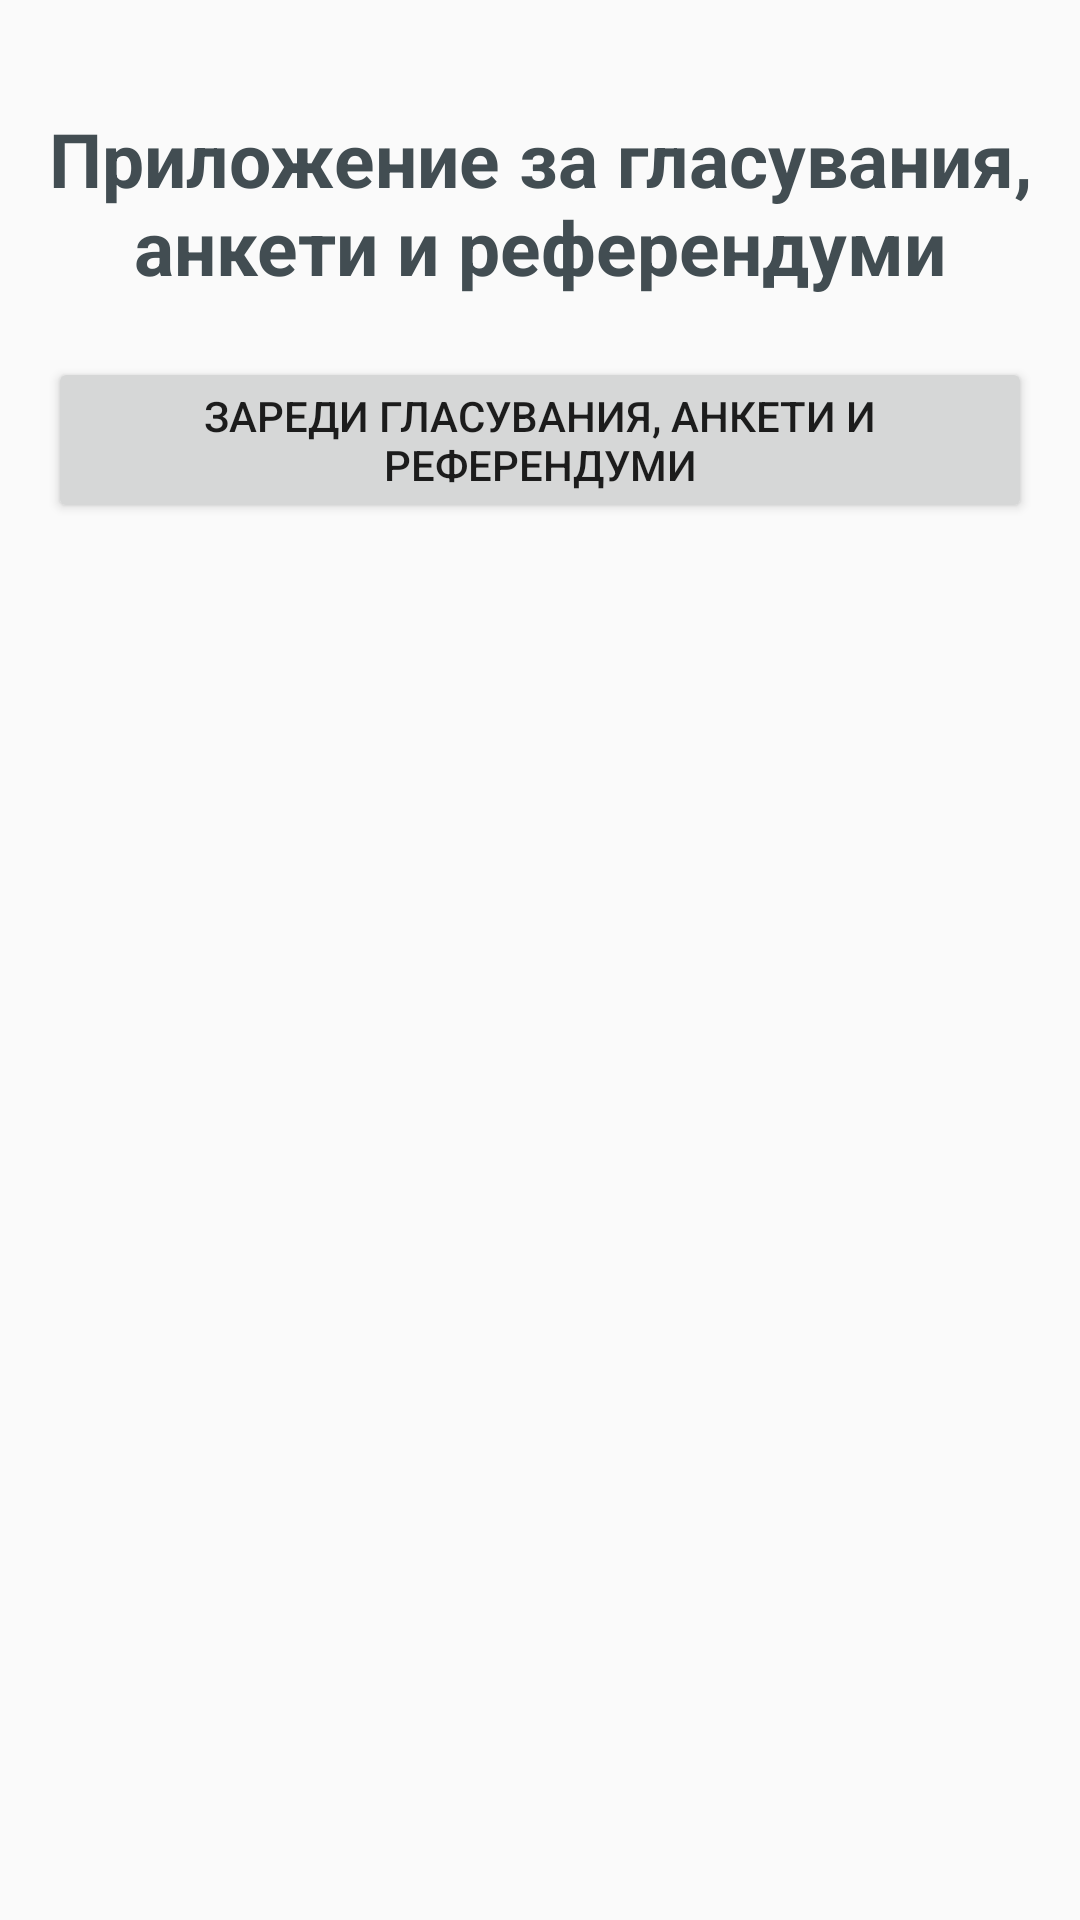

Produce the Android XML layout that renders to this screen, including the resource entries it uses.
<!-- AndroidManifest.xml: application theme AppTheme -->
<!-- res/layout/content_home.xml -->
<?xml version="1.0" encoding="utf-8"?>
<LinearLayout xmlns:android="http://schemas.android.com/apk/res/android"
    xmlns:app="http://schemas.android.com/apk/res-auto"
    xmlns:tools="http://schemas.android.com/tools"
    android:id="@+id/content_home"
    android:layout_width="match_parent"
    android:layout_height="match_parent"
    android:paddingBottom="@dimen/activity_vertical_margin"
    android:paddingLeft="@dimen/activity_horizontal_margin"
    android:paddingRight="@dimen/activity_horizontal_margin"
    android:paddingTop="@dimen/activity_vertical_margin"
    app:layout_behavior="@string/appbar_scrolling_view_behavior"
    tools:context="com.votingapp.HomeActivity"
    tools:showIn="@layout/app_bar_home"
    android:orientation="vertical">

    <TextView
        android:layout_width="wrap_content"
        android:layout_height="wrap_content"
        android:text="Приложение за гласувания, анкети и референдуми"
        style="@style/text_vote_title"/>

    <Button
        android:id="@+id/load_data_button"
        android:text="Зареди гласувания, анкети и референдуми"
        android:layout_height="wrap_content"
        android:layout_width="wrap_content"
        android:layout_column="0"
        android:layout_row="2"/>
</LinearLayout>
<!-- resources referenced by this layout -->
<resources>
  <dimen name="activity_horizontal_margin">16dp</dimen>
  <dimen name="activity_vertical_margin">16dp</dimen>
  <style name="text_vote_title">
          <item name="android:layout_width">344dp</item>
          <item name="android:layout_height">21dp</item>
          <item name="android:layout_marginTop">20dp</item>
          <item name="android:layout_marginBottom">20dp</item>
          
          <item name="android:textColor">@color/atomic</item>
          <item name="android:textSize">25sp</item>
          <item name="android:layout_centerVertical">true</item>
          <item name="android:gravity">center</item>
          <item name="android:textStyle">bold</item>
      </style>
  <style name="AppTheme" parent="Theme.AppCompat.Light.NoActionBar">
          
          <item name="colorPrimary">@color/colorPrimary</item>
          <item name="colorPrimaryDark">@color/colorPrimaryDark</item>
          <item name="colorAccent">@color/colorAccent</item>
      </style>
  <color name="atomic">#424d52</color>
  <color name="colorPrimary">#3F51B5</color>
  <color name="colorPrimaryDark">#303F9F</color>
  <color name="colorAccent">#FF4081</color>
</resources>
